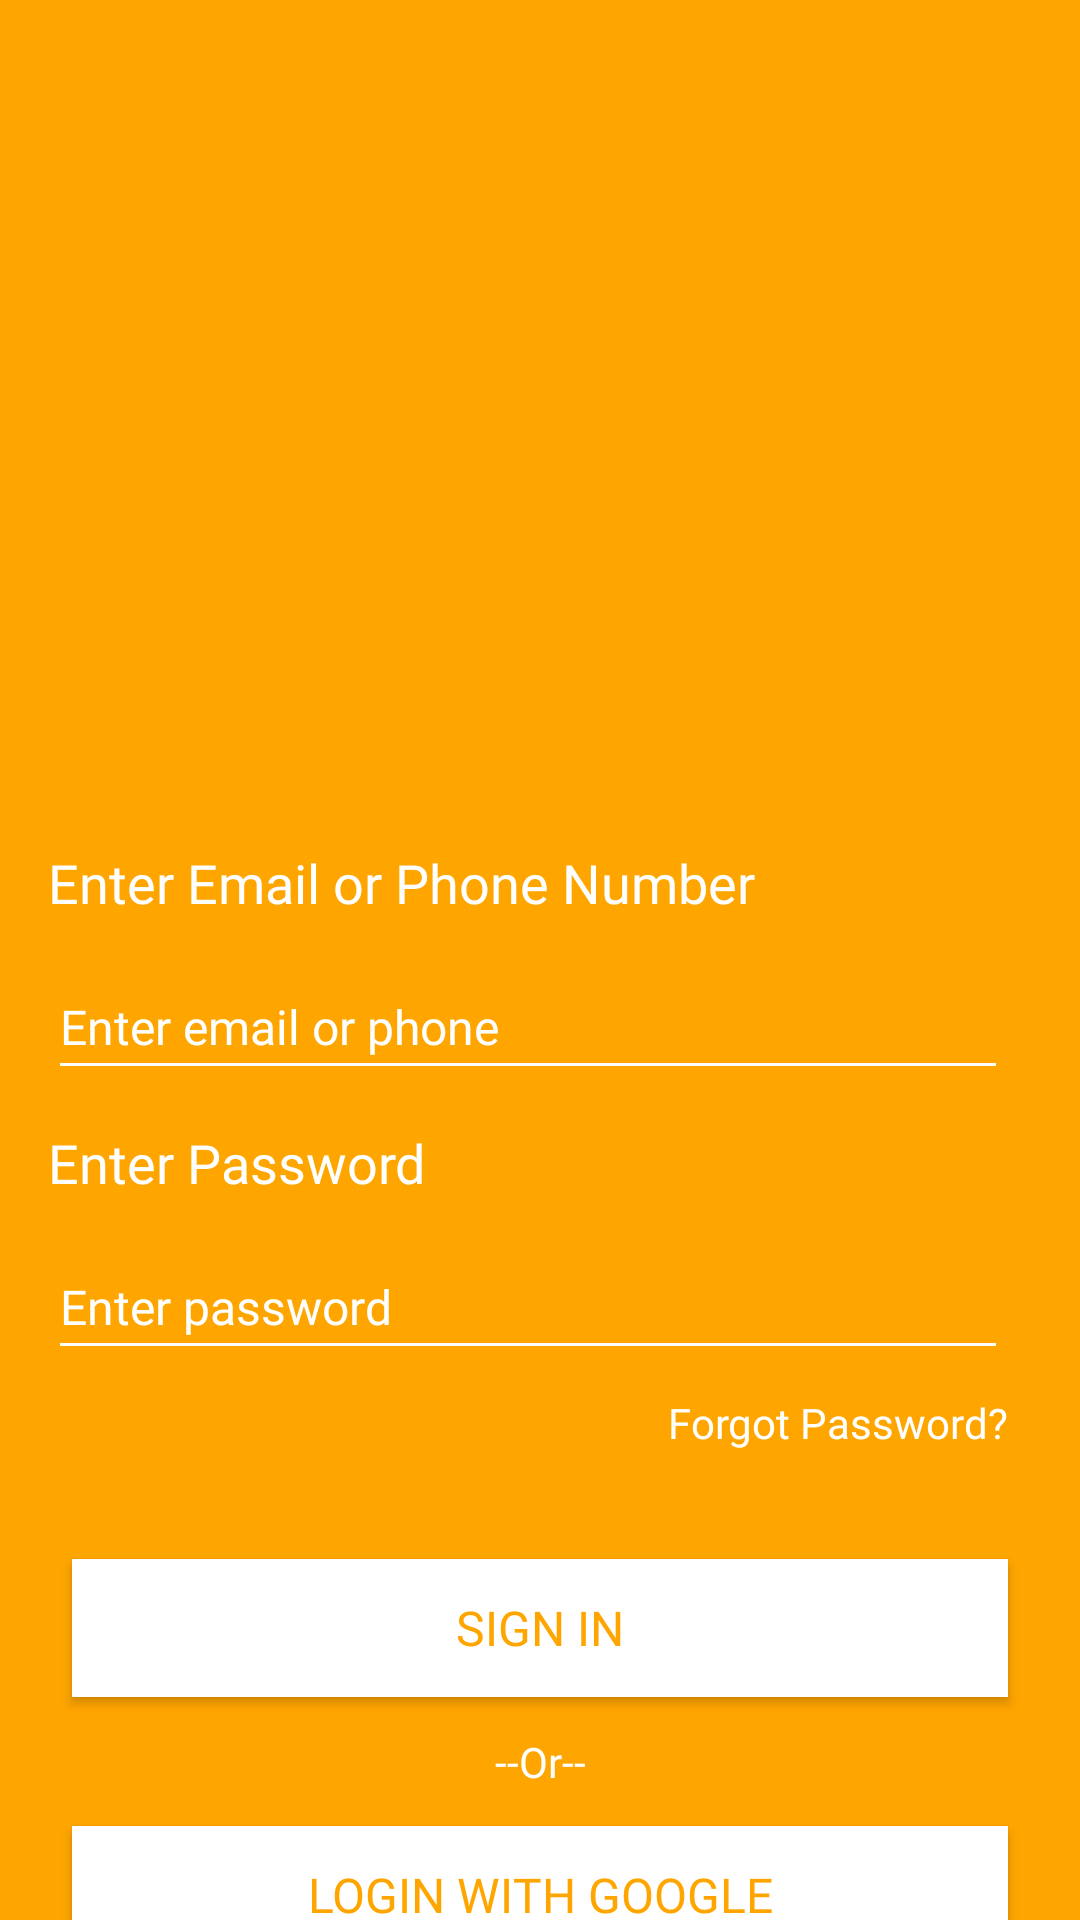

Android layout source for this screen:
<!-- AndroidManifest.xml: application theme AppTheme -->
<!-- res/layout/activity_login.xml -->
<?xml version="1.0" encoding="utf-8"?>
<androidx.constraintlayout.widget.ConstraintLayout xmlns:android="http://schemas.android.com/apk/res/android"
    xmlns:app="http://schemas.android.com/apk/res-auto"
    xmlns:tools="http://schemas.android.com/tools"
    android:layout_width="match_parent"
    android:layout_height="match_parent"
    android:background="#FFA500"
    tools:context=".Login">

    <TextView
        android:id="@+id/textView55"
        android:layout_width="wrap_content"
        android:layout_height="wrap_content"
        android:layout_marginTop="8dp"
        android:layout_marginBottom="46dp"
        android:fontFamily="@font/open_sans_bold"
        android:text="Don't have account Register?"
        android:textColor="#fff"
        android:textSize="14sp"
        app:layout_constraintBottom_toBottomOf="parent"
        app:layout_constraintEnd_toEndOf="parent"
        app:layout_constraintStart_toStartOf="parent"
        app:layout_constraintTop_toBottomOf="@+id/button5" />

    <Button
        android:id="@+id/button5"
        android:layout_width="match_parent"
        android:layout_height="46dp"
        android:layout_marginStart="24dp"
        android:layout_marginTop="12dp"
        android:layout_marginEnd="24dp"
        android:background="#fff"
        android:fontFamily="@font/open_sans_semibold"
        android:padding="8dp"
        android:text="Login With Google"
        android:textColor="#FFA500"
        android:textSize="16sp"
        app:layout_constraintEnd_toEndOf="parent"
        app:layout_constraintStart_toStartOf="parent"
        app:layout_constraintTop_toBottomOf="@+id/textView53" />

    <TextView
        android:id="@+id/textView53"
        android:layout_width="wrap_content"
        android:layout_height="wrap_content"
        android:layout_marginTop="12dp"
        android:fontFamily="@font/open_sans_bold"
        android:text="--Or--"
        android:textColor="#fff"
        android:textSize="14sp"
        app:layout_constraintEnd_toEndOf="parent"
        app:layout_constraintStart_toStartOf="parent"
        app:layout_constraintTop_toBottomOf="@+id/button" />

    <Button
        android:id="@+id/button"
        android:layout_width="match_parent"
        android:layout_height="46dp"
        android:layout_marginStart="24dp"
        android:layout_marginTop="36dp"
        android:layout_marginEnd="24dp"
            android:background="#fff"
        android:fontFamily="@font/open_sans_semibold"
        android:onClick="loginButtonClick"
        android:padding="8dp"
        android:text="Sign In"
        android:textColor="#FFA500"
        android:textSize="16sp"
        app:layout_constraintEnd_toEndOf="parent"
        app:layout_constraintHorizontal_bias="0.0"
        app:layout_constraintStart_toStartOf="parent"
        app:layout_constraintTop_toBottomOf="@+id/textView50" />

    <TextView
        android:id="@+id/textView50"
        android:layout_width="wrap_content"
        android:layout_height="wrap_content"
        android:layout_marginTop="8dp"
        android:layout_marginEnd="24dp"
        android:fontFamily="@font/open_sans_bold"
        android:text="Forgot Password?"
        android:textColor="#fff"
        android:textSize="14sp"
        app:layout_constraintEnd_toEndOf="parent"
        app:layout_constraintTop_toBottomOf="@+id/editTextTextPersonName10" />

    <TextView
        android:id="@+id/textView3"
        android:layout_width="wrap_content"
        android:layout_height="wrap_content"
        android:layout_marginStart="16dp"
        android:layout_marginTop="12dp"
        android:fontFamily="@font/open_sans_bold"
        android:text="Enter Password"
        android:textColor="#fff"
        android:textSize="18sp"
        app:layout_constraintStart_toStartOf="parent"
        app:layout_constraintTop_toBottomOf="@+id/editTextTextPersonName9" />

    <EditText
        android:id="@+id/editTextTextPersonName10"
        android:layout_width="match_parent"
        android:layout_height="45dp"
        android:layout_marginStart="16dp"
        android:layout_marginTop="12dp"
        android:layout_marginEnd="24dp"
        android:backgroundTint="#fff"
        android:ems="10"
        android:fontFamily="@font/open_sans"
        android:hint="Enter password"
        android:inputType="phone"
        android:paddingRight="16dp"
        android:textColor="#fff"
        android:textColorHint="#fff"
        android:textSize="16sp"
        app:layout_constraintEnd_toEndOf="parent"
        app:layout_constraintHorizontal_bias="0.0"
        app:layout_constraintStart_toStartOf="parent"
        app:layout_constraintTop_toBottomOf="@+id/textView3" />

    <EditText
        android:id="@+id/editTextTextPersonName9"
        android:layout_width="match_parent"
        android:layout_height="45dp"
        android:layout_marginStart="16dp"
        android:layout_marginTop="12dp"
        android:layout_marginEnd="24dp"
        android:backgroundTint="#fff"
        android:ems="10"
        android:fontFamily="@font/open_sans"
        android:hint="Enter email or phone "
        android:inputType="phone"
        android:paddingRight="16dp"
        android:textColor="#fff"
        android:textColorHint="#fff"
        android:textSize="16sp"
        app:layout_constraintEnd_toEndOf="parent"
        app:layout_constraintStart_toStartOf="parent"
        app:layout_constraintTop_toBottomOf="@+id/textView2" />

    <TextView
        android:id="@+id/textView2"
        android:layout_width="wrap_content"
        android:layout_height="wrap_content"
        android:layout_marginStart="16dp"
        android:layout_marginTop="60dp"
        android:fontFamily="@font/open_sans_bold"
        android:text="Enter Email or Phone Number"
        android:textColor="#fff"
        android:textSize="18sp"
        app:layout_constraintStart_toStartOf="parent"
        app:layout_constraintTop_toBottomOf="@+id/imageView23" />

    <ImageView
        android:id="@+id/imageView23"
        android:layout_width="170dp"
        android:layout_height="170dp"
        android:layout_marginTop="52dp"
        app:layout_constraintEnd_toEndOf="parent"
        app:layout_constraintStart_toStartOf="parent"
        app:layout_constraintTop_toTopOf="parent"
        app:srcCompat="@drawable/stuffy_logo" />

</androidx.constraintlayout.widget.ConstraintLayout>
<!-- resources referenced by this layout -->
<resources>
  <!-- drawable stuffy_logo: png bitmap (drawable-v24, 161380 bytes) -->
  <style name="AppTheme" parent="Theme.AppCompat.Light.NoActionBar">
          
          <item name="colorPrimary">@color/colorPrimary</item>
          <item name="colorPrimaryDark">@color/colorPrimaryDark</item>
          <item name="colorAccent">@color/colorAccent</item>
      </style>
  <color name="colorPrimary">#6200EE</color>
  <color name="colorPrimaryDark">#3700B3</color>
  <color name="colorAccent">#03DAC5</color>
</resources>
